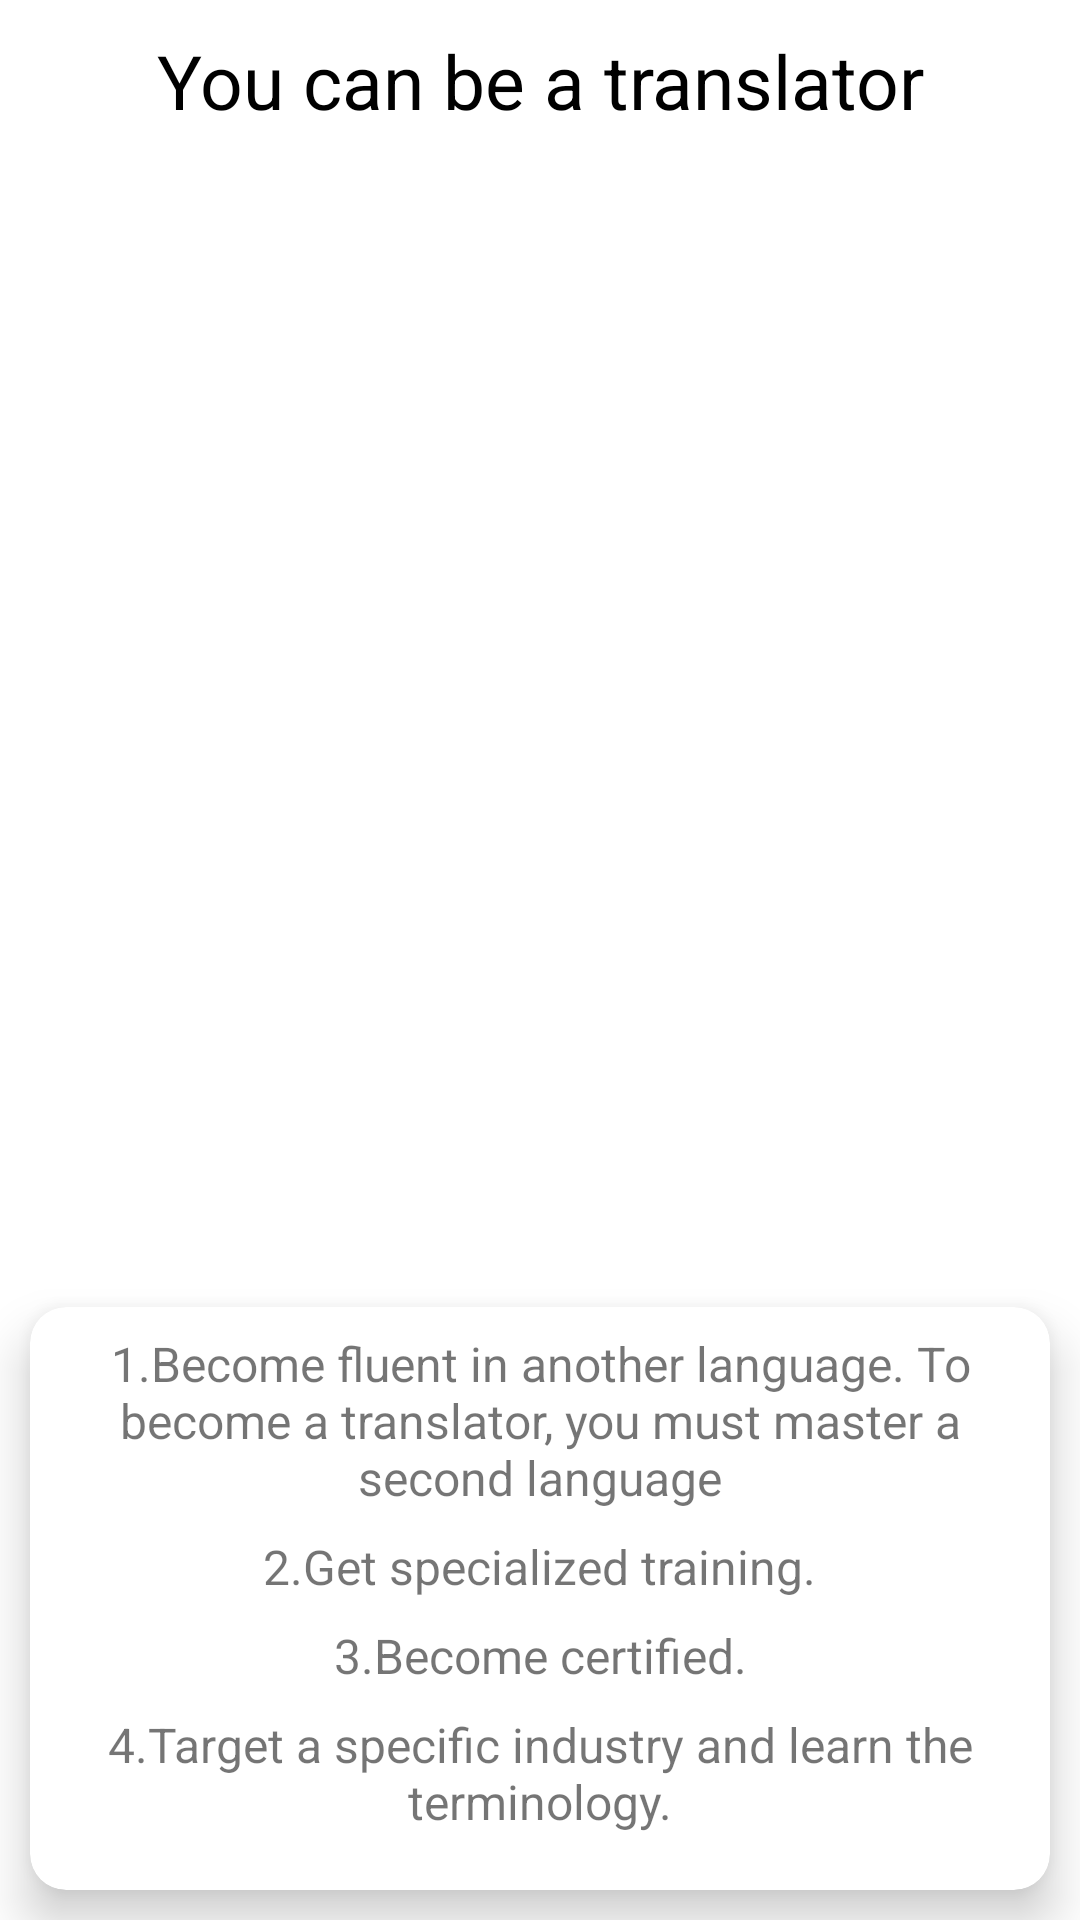

Here is an Android app screen rendered from its layout file. Give the layout XML and the strings, colors and styles it references.
<!-- AndroidManifest.xml: application theme Theme.Wikipedia -->
<!-- res/layout/fragment_translator.xml -->
<?xml version="1.0" encoding="utf-8"?>
<LinearLayout xmlns:android="http://schemas.android.com/apk/res/android"
    xmlns:app="http://schemas.android.com/apk/res-auto"
    xmlns:tools="http://schemas.android.com/tools"
    android:layout_width="match_parent"
    android:layout_height="match_parent"
    android:layout_gravity="center|top"
    android:background="@color/white"
    android:orientation="vertical">

    <TextView
        android:id="@+id/textView3"
        android:layout_width="match_parent"
        android:layout_height="wrap_content"
        android:layout_marginTop="10dp"
        android:gravity="center|top"
        android:text="You can be a translator"
        android:textColor="@color/black"
        android:textSize="25sp" />

    <ImageView
        android:id="@+id/imgTranslator"
        android:layout_width="match_parent"
        android:layout_marginStart="16dp"
        android:layout_height="350dp"
        android:layout_marginEnd="16dp"
        android:layout_marginBottom="16dp"
        android:layout_marginTop="16dp"
        android:scaleType="fitXY"
        tools:srcCompat="@tools:sample/avatars" />

    <com.google.android.material.card.MaterialCardView xmlns:android="http://schemas.android.com/apk/res/android"
        xmlns:tools="http://schemas.android.com/tools"
        android:layout_width="match_parent"
        xmlns:app="http://schemas.android.com/apk/res-auto"
        app:cardElevation="10dp"
        android:layout_marginStart="10dp"
        android:layout_marginEnd="10dp"
        app:cardCornerRadius="12dp"
        android:layout_marginTop="10dp"
        android:layout_marginBottom="10dp"
        android:padding="10dp"
        android:layout_height="wrap_content">

        <LinearLayout
            android:layout_width="match_parent"
            android:layout_height="match_parent"
            android:gravity="center|top"
            android:orientation="vertical">

            <TextView
                android:textSize="16sp"
                android:layout_marginTop="8dp"
                android:layout_marginStart="8dp"
                android:textAlignment="center"
                android:text="1.Become fluent in another language. To become a translator, you must master a second language"
                android:layout_marginEnd="8dp"
                android:layout_width="wrap_content"
                android:layout_height="wrap_content"
                tools:ignore="HardcodedText">

            </TextView>

            <TextView
                android:textSize="16sp"
                android:text="2.Get specialized training."
                android:layout_marginTop="8dp"
                android:layout_width="wrap_content"
                android:layout_height="wrap_content"
                tools:ignore="HardcodedText">

            </TextView>

            <TextView
                android:textSize="16sp"
                android:textAlignment="center"
                android:text="3.Become certified."
                android:layout_marginTop="8dp"
                android:layout_width="wrap_content"
                android:layout_height="wrap_content"
                tools:ignore="HardcodedText">

            </TextView>

            <TextView
                android:textSize="16sp"
                android:textAlignment="center"
                android:text="4.Target a specific industry and learn the terminology."
                android:layout_marginTop="8dp"
                android:layout_width="wrap_content"
                android:layout_height="wrap_content"
                tools:ignore="HardcodedText">

            </TextView>

            <TextView
                android:textSize="16sp"
                android:text="5.Gain work experience."
                android:layout_marginTop="8dp"
                android:layout_marginBottom="8dp"
                android:layout_width="wrap_content"
                android:layout_height="wrap_content"
                tools:ignore="HardcodedText">

            </TextView>



        </LinearLayout>

    </com.google.android.material.card.MaterialCardView>

</LinearLayout>
<!-- resources referenced by this layout -->
<resources>
  <color name="black">#FF000000</color>
  <color name="white">#FFFFFFFF</color>
  <style name="Theme.Wikipedia" parent="Theme.MaterialComponents.DayNight.NoActionBar">
          
          <item name="colorPrimary">@color/blue</item>
          <item name="colorPrimaryVariant">@color/blue</item>
          <item name="colorOnPrimary">@color/white</item>
  
          
          <item name="colorSecondary">@color/orange</item>
          <item name="colorSecondaryVariant">@color/orange</item>
          <item name="colorOnSecondary">@color/white</item>
  
          
          <item name="android:statusBarColor" tools:targetApi="l">?attr/colorPrimaryVariant</item>
          
          <item name="fontFamily">@font/p_regular</item>
      </style>
  
      
      //style for toolbar
  <color name="blue">#03A9F4</color>
  <color name="orange">#FF7043</color>
</resources>
